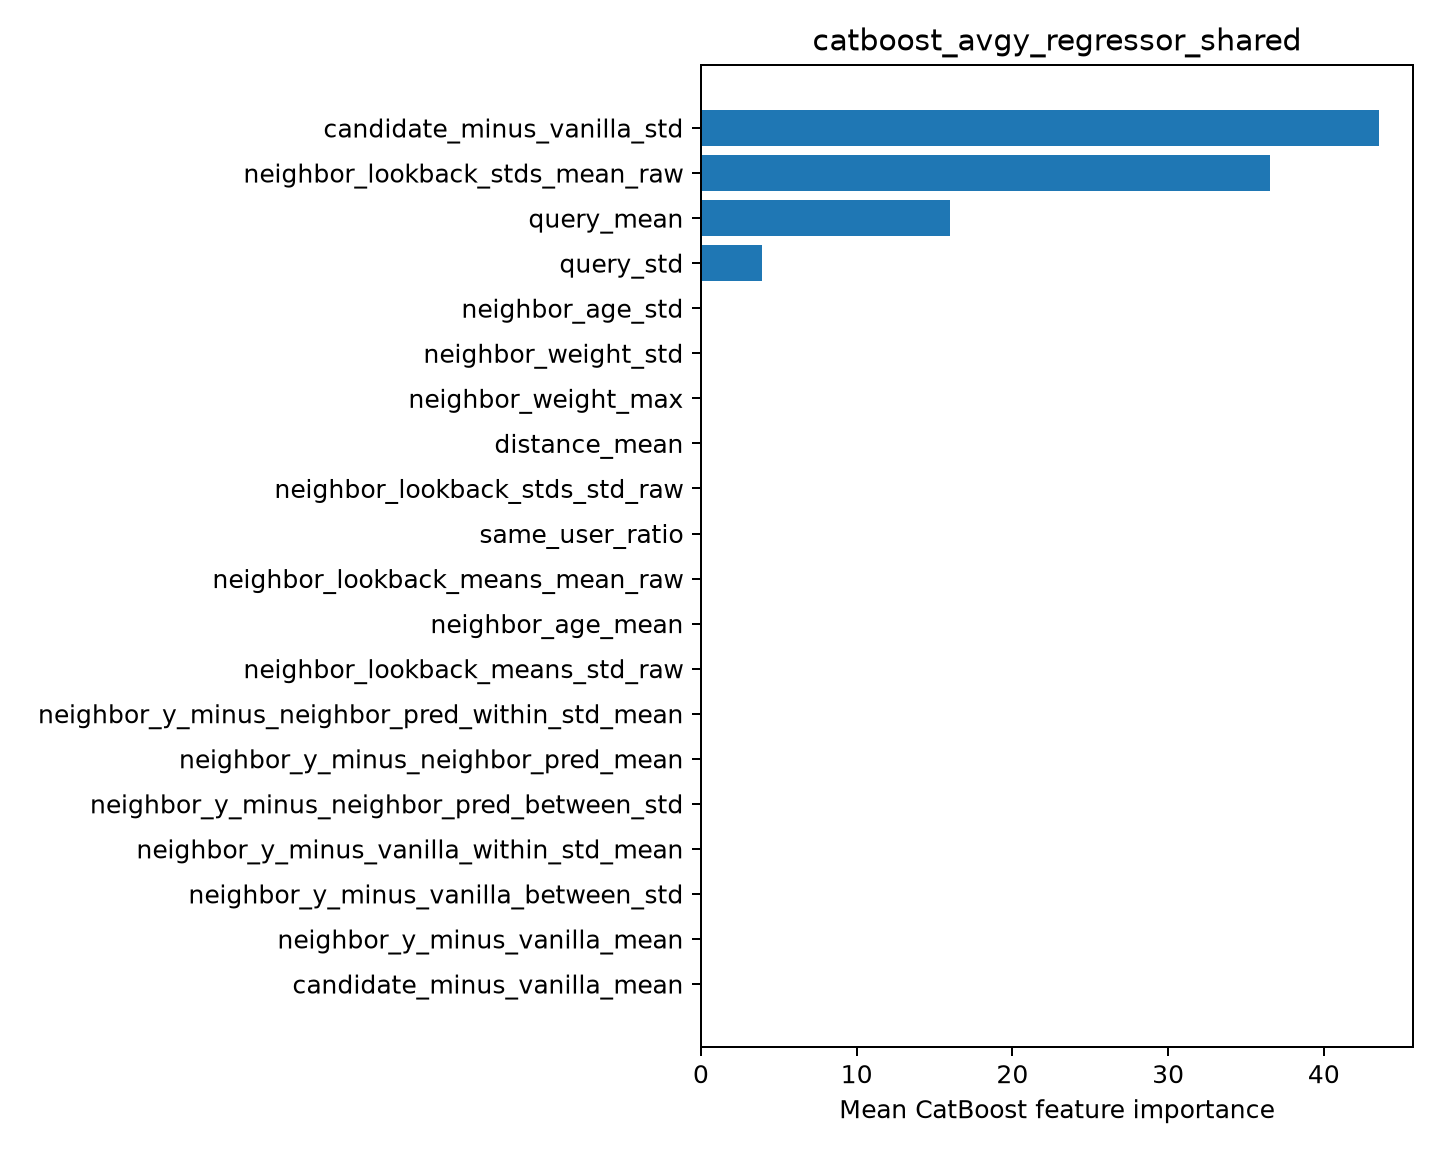

Data behind this chart, as committed beside it:
feature, importance
candidate_minus_vanilla_std, 43.55
neighbor_lookback_stds_mean_raw, 36.56
query_mean, 15.99
query_std, 3.902
neighbor_age_std, 0.0
neighbor_weight_std, 0.0
neighbor_weight_max, 0.0
distance_mean, 0.0
neighbor_lookback_stds_std_raw, 0.0
same_user_ratio, 0.0
neighbor_lookback_means_mean_raw, 0.0
neighbor_age_mean, 0.0
neighbor_lookback_means_std_raw, 0.0
neighbor_y_minus_neighbor_pred_within_st…, 0.0
neighbor_y_minus_neighbor_pred_mean, 0.0
neighbor_y_minus_neighbor_pred_between_s…, 0.0
neighbor_y_minus_vanilla_within_std_mean, 0.0
neighbor_y_minus_vanilla_between_std, 0.0
neighbor_y_minus_vanilla_mean, 0.0
candidate_minus_vanilla_mean, 0.0
